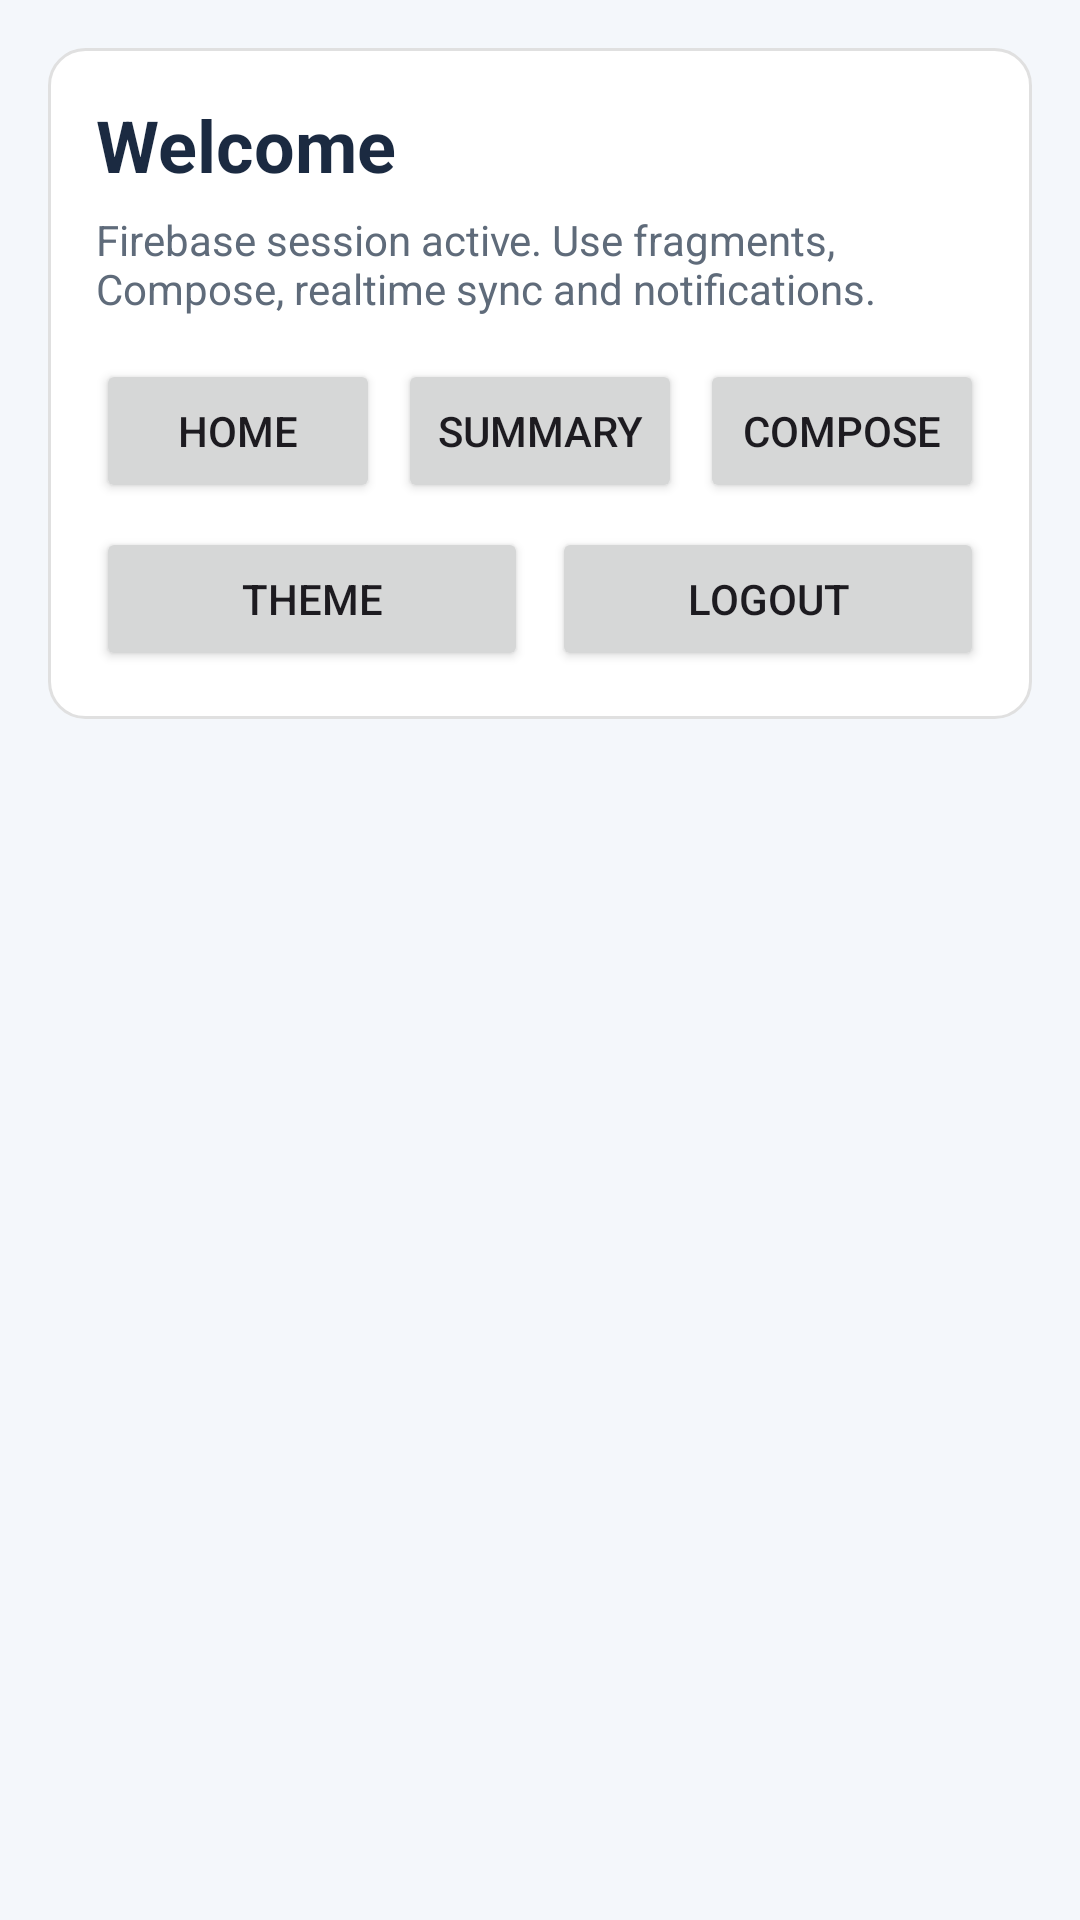

Produce the Android XML layout that renders to this screen, including the resource entries it uses.
<!-- AndroidManifest.xml: application theme Theme.ProjectDeliverable1 -->
<!-- res/layout/activity_dashboard.xml -->
<?xml version="1.0" encoding="utf-8"?>
<LinearLayout xmlns:android="http://schemas.android.com/apk/res/android"
    android:layout_width="match_parent"
    android:layout_height="match_parent"
    android:background="#F4F7FB"
    android:orientation="vertical"
    android:padding="16dp">

    <LinearLayout
        android:layout_width="match_parent"
        android:layout_height="wrap_content"
        android:background="@drawable/bg_card"
        android:orientation="vertical"
        android:padding="16dp">

        <TextView
            android:id="@+id/tvWelcomeTitle"
            android:layout_width="wrap_content"
            android:layout_height="wrap_content"
            android:text="Welcome"
            android:textColor="#1B2A41"
            android:textSize="24sp"
            android:textStyle="bold" />

        <TextView
            android:layout_width="wrap_content"
            android:layout_height="wrap_content"
            android:layout_marginTop="6dp"
            android:text="Firebase session active. Use fragments, Compose, realtime sync and notifications."
            android:textColor="#5F6B7A"
            android:textSize="14sp" />

        <LinearLayout
            android:layout_width="match_parent"
            android:layout_height="wrap_content"
            android:layout_marginTop="14dp"
            android:orientation="horizontal">

            <Button
                android:id="@+id/btnHomeFragment"
                android:layout_width="0dp"
                android:layout_height="wrap_content"
                android:layout_marginEnd="6dp"
                android:layout_weight="1"
                android:text="Home" />

            <Button
                android:id="@+id/btnSummaryFragment"
                android:layout_width="0dp"
                android:layout_height="wrap_content"
                android:layout_marginEnd="6dp"
                android:layout_weight="1"
                android:text="Summary" />

            <Button
                android:id="@+id/btnComposeInsights"
                android:layout_width="0dp"
                android:layout_height="wrap_content"
                android:layout_weight="1"
                android:text="Compose" />
        </LinearLayout>

        <LinearLayout
            android:layout_width="match_parent"
            android:layout_height="wrap_content"
            android:layout_marginTop="8dp"
            android:orientation="horizontal">

            <Button
                android:id="@+id/btnToggleTheme"
                android:layout_width="0dp"
                android:layout_height="wrap_content"
                android:layout_marginEnd="8dp"
                android:layout_weight="1"
                android:text="Theme" />

            <Button
                android:id="@+id/btnLogout"
                android:layout_width="0dp"
                android:layout_height="wrap_content"
                android:layout_weight="1"
                android:text="Logout" />
        </LinearLayout>
    </LinearLayout>

    <androidx.fragment.app.FragmentContainerView
        android:id="@+id/fragmentContainer"
        android:layout_width="match_parent"
        android:layout_height="0dp"
        android:layout_marginTop="16dp"
        android:layout_weight="1" />

</LinearLayout>
<!-- resources referenced by this layout -->
<resources>
  <!-- drawable bg_card (drawable) -->
  <shape xmlns:android="http://schemas.android.com/apk/res/android">
  
      <solid android:color="#FFFFFF"/>
  
      <corners android:radius="12dp"/>
  
      <stroke
          android:width="1dp"
          android:color="#E0E0E0"/>
  
  </shape>
  <style name="Theme.ProjectDeliverable1" parent="Base.Theme.ProjectDeliverable1" />
  <style name="Base.Theme.ProjectDeliverable1" parent="Theme.Material3.DayNight.NoActionBar">
          
          
      </style>
</resources>
